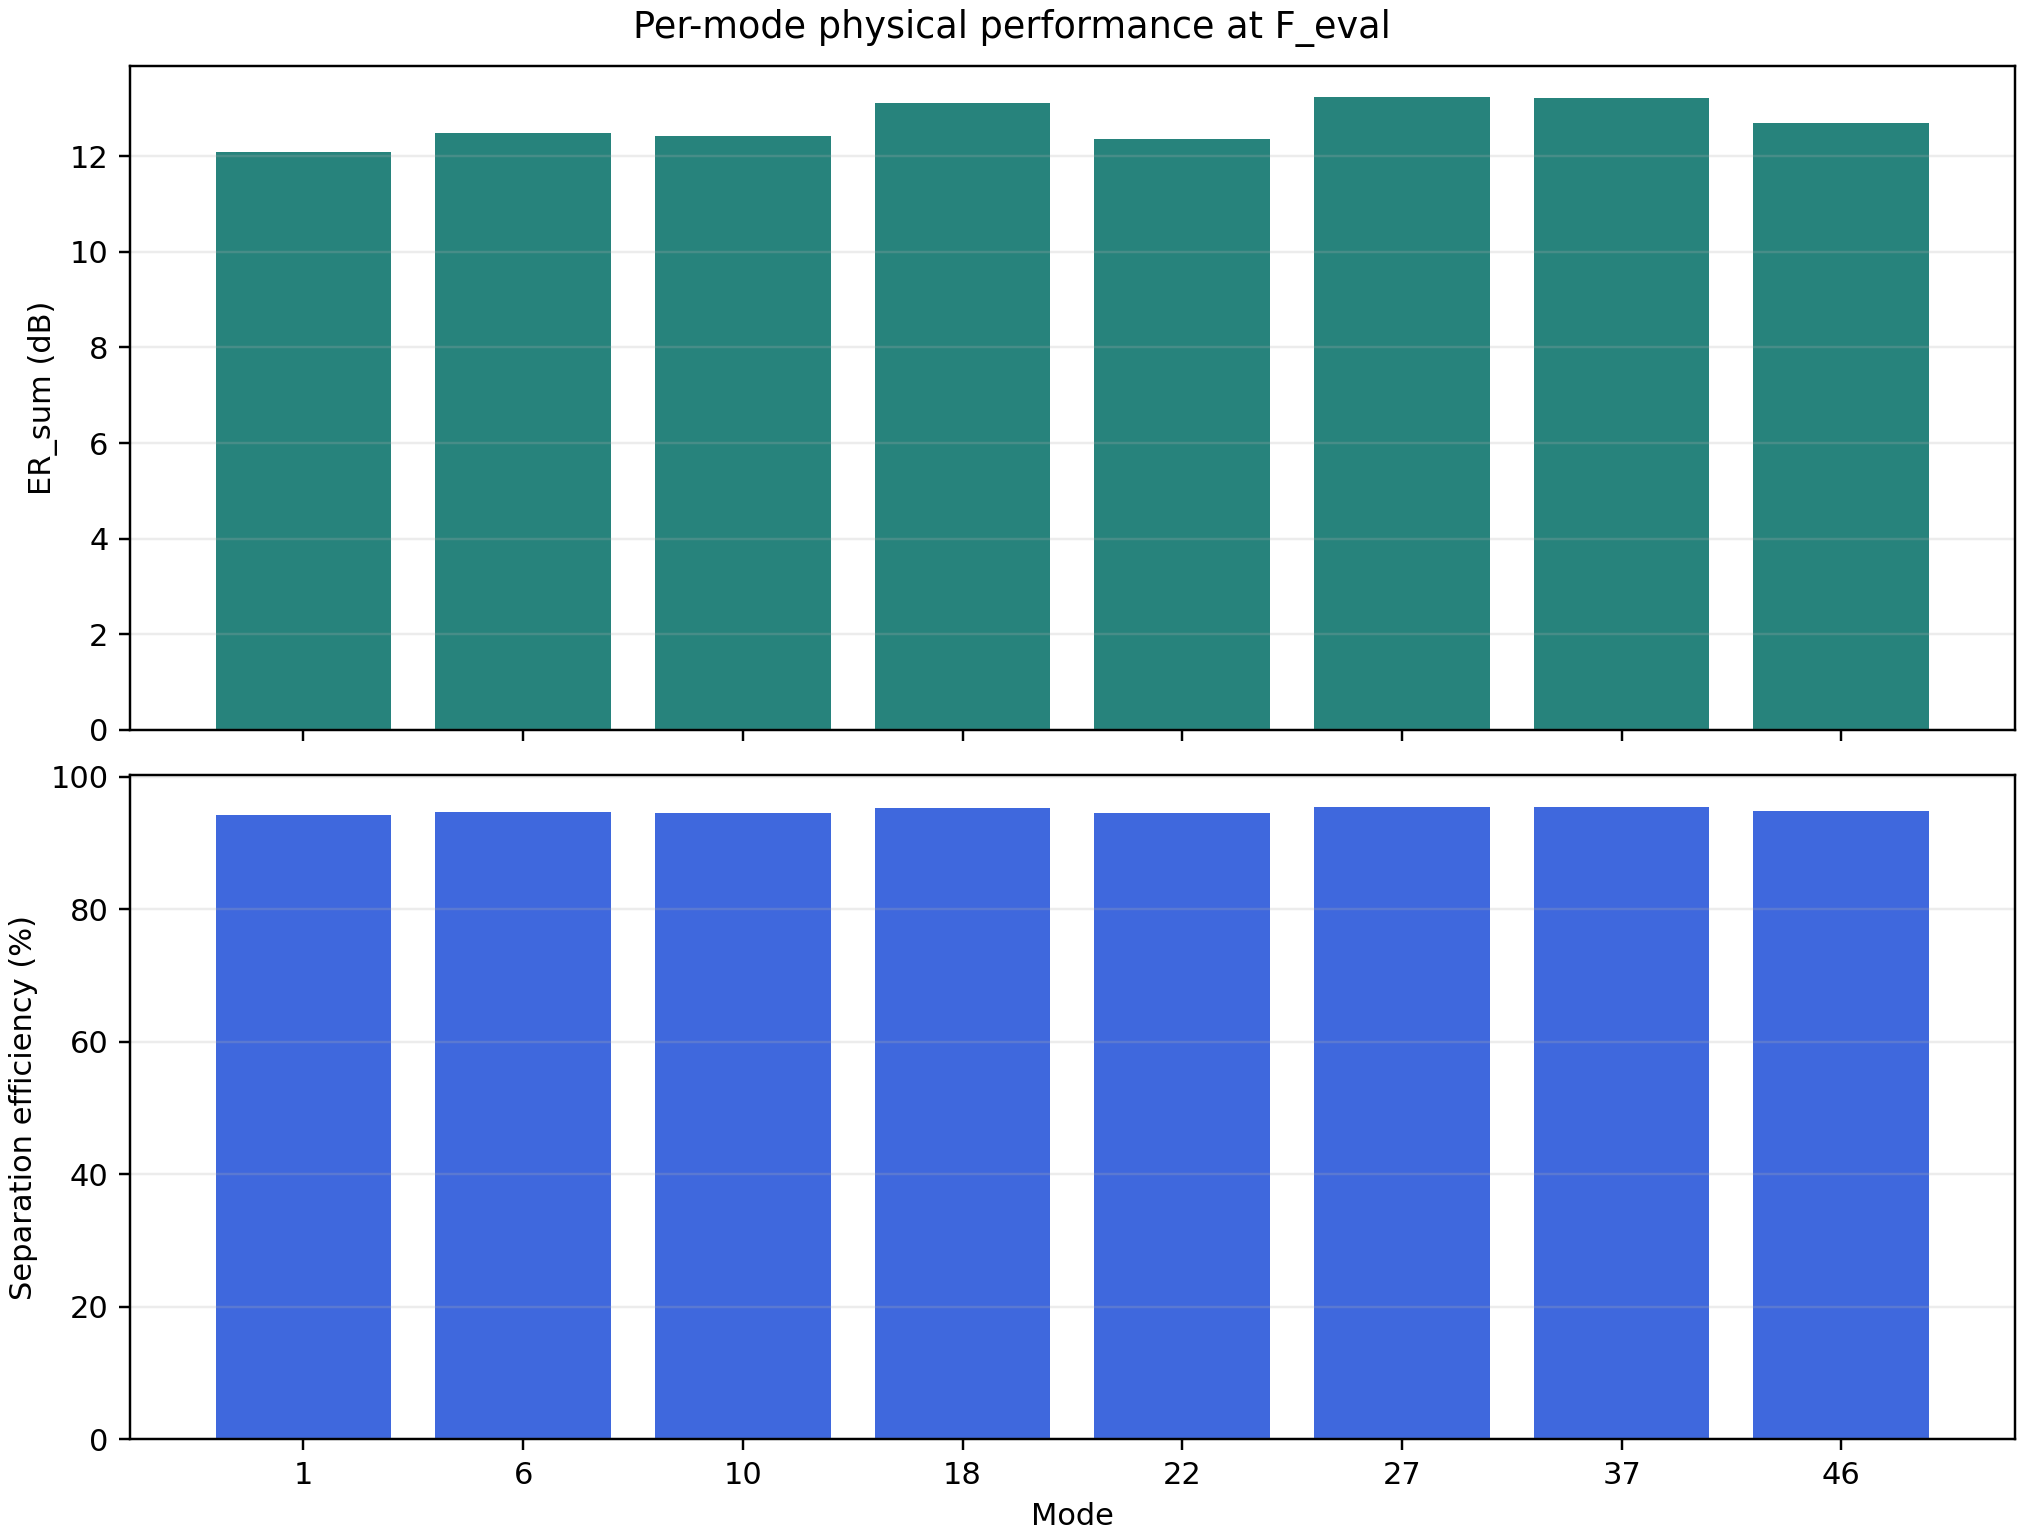

Values plotted in this chart, from the file beside it:
mode, pos, background_leakage_raw_sum, ER_sum_dB, separation_efficiency
1, 0.2807, 0.06177, 12.09, 0.9418
6, 0.6843, 0.05635, 12.49, 0.9467
10, 0.8072, 0.05713, 12.43, 0.946
18, 0.05296, 0.04883, 13.11, 0.9534
22, 0.1758, 0.05789, 12.37, 0.9453
27, 0.5794, 0.04739, 13.24, 0.9548
37, 0.3866, 0.04768, 13.22, 0.9545
46, 0.9131, 0.05369, 12.7, 0.949
